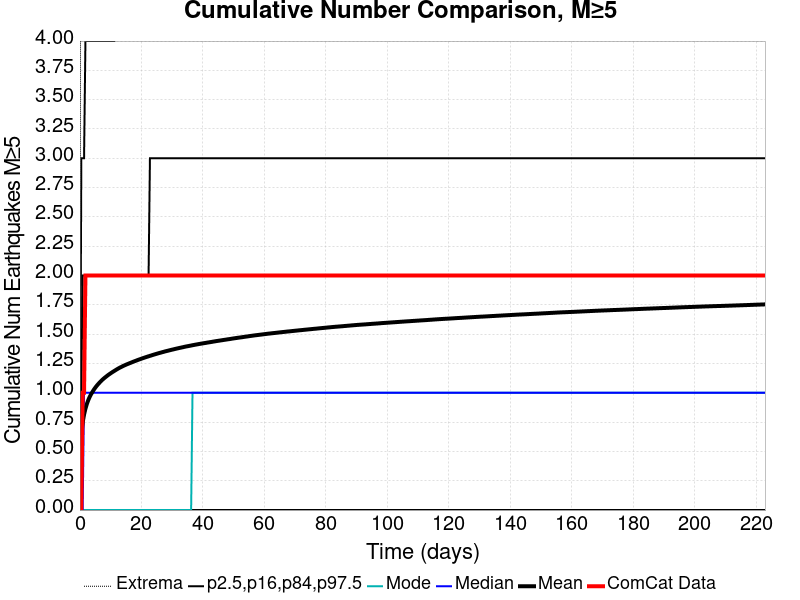

The file beside this chart, header and first rows:
Time (days), ComCat Data, Simulation Mean, Simulation Median, Simulation Mode, Simulation Minimum, Simulation Maximum, 2.5 %-ile, 16 %-ile, 84 %-ile, 97.5 %-ile
0.0, 0.0, 0.0, 0.0, 0.0, 0.0, 0.0, 0.0, 0.0, 0.0, 0.0
0.4466, 0.0, 0.6356, 0.0, 0.0, 0.0, 12.0, 0.0, 0.0, 1.0, 3.0
0.8933, 1.0, 0.748, 0.0, 0.0, 0.0, 12.0, 0.0, 0.0, 2.0, 3.0
1.34, 1.0, 0.8142, 1.0, 0.0, 0.0, 12.0, 0.0, 0.0, 2.0, 3.0
1.787, 2.0, 0.8641, 1.0, 0.0, 0.0, 12.0, 0.0, 0.0, 2.0, 4.0
2.233, 2.0, 0.9034, 1.0, 0.0, 0.0, 13.0, 0.0, 0.0, 2.0, 4.0
2.68, 2.0, 0.9356, 1.0, 0.0, 0.0, 13.0, 0.0, 0.0, 2.0, 4.0
3.127, 2.0, 0.9628, 1.0, 0.0, 0.0, 13.0, 0.0, 0.0, 2.0, 4.0
3.573, 2.0, 0.9857, 1.0, 0.0, 0.0, 14.0, 0.0, 0.0, 2.0, 4.0
4.02, 2.0, 1.005, 1.0, 0.0, 0.0, 14.0, 0.0, 0.0, 2.0, 4.0
4.466, 2.0, 1.024, 1.0, 0.0, 0.0, 14.0, 0.0, 0.0, 2.0, 4.0
4.913, 2.0, 1.041, 1.0, 0.0, 0.0, 15.0, 0.0, 0.0, 2.0, 4.0
5.36, 2.0, 1.057, 1.0, 0.0, 0.0, 16.0, 0.0, 0.0, 2.0, 4.0
5.806, 2.0, 1.071, 1.0, 0.0, 0.0, 16.0, 0.0, 0.0, 2.0, 4.0
6.253, 2.0, 1.083, 1.0, 0.0, 0.0, 16.0, 0.0, 0.0, 2.0, 4.0
6.7, 2.0, 1.095, 1.0, 0.0, 0.0, 16.0, 0.0, 0.0, 2.0, 4.0
7.146, 2.0, 1.107, 1.0, 0.0, 0.0, 16.0, 0.0, 0.0, 2.0, 4.0
7.593, 2.0, 1.118, 1.0, 0.0, 0.0, 16.0, 0.0, 0.0, 2.0, 4.0
8.04, 2.0, 1.128, 1.0, 0.0, 0.0, 16.0, 0.0, 0.0, 2.0, 4.0
8.486, 2.0, 1.137, 1.0, 0.0, 0.0, 16.0, 0.0, 0.0, 2.0, 4.0
8.933, 2.0, 1.147, 1.0, 0.0, 0.0, 16.0, 0.0, 0.0, 2.0, 4.0
9.38, 2.0, 1.155, 1.0, 0.0, 0.0, 16.0, 0.0, 0.0, 2.0, 4.0
9.826, 2.0, 1.163, 1.0, 0.0, 0.0, 16.0, 0.0, 0.0, 2.0, 4.0
10.27, 2.0, 1.171, 1.0, 0.0, 0.0, 16.0, 0.0, 0.0, 2.0, 4.0
10.72, 2.0, 1.179, 1.0, 0.0, 0.0, 16.0, 0.0, 0.0, 2.0, 4.0
11.17, 2.0, 1.186, 1.0, 0.0, 0.0, 16.0, 0.0, 0.0, 2.0, 4.0
11.61, 2.0, 1.194, 1.0, 0.0, 0.0, 16.0, 0.0, 0.0, 2.0, 5.0
12.06, 2.0, 1.201, 1.0, 0.0, 0.0, 16.0, 0.0, 0.0, 2.0, 5.0
12.51, 2.0, 1.208, 1.0, 0.0, 0.0, 16.0, 0.0, 0.0, 2.0, 5.0
12.95, 2.0, 1.214, 1.0, 0.0, 0.0, 16.0, 0.0, 0.0, 2.0, 5.0
13.4, 2.0, 1.22, 1.0, 0.0, 0.0, 16.0, 0.0, 0.0, 2.0, 5.0
13.85, 2.0, 1.226, 1.0, 0.0, 0.0, 16.0, 0.0, 0.0, 2.0, 5.0
14.29, 2.0, 1.232, 1.0, 0.0, 0.0, 16.0, 0.0, 0.0, 2.0, 5.0
14.74, 2.0, 1.237, 1.0, 0.0, 0.0, 16.0, 0.0, 0.0, 2.0, 5.0
15.19, 2.0, 1.242, 1.0, 0.0, 0.0, 16.0, 0.0, 0.0, 2.0, 5.0
15.63, 2.0, 1.247, 1.0, 0.0, 0.0, 16.0, 0.0, 0.0, 2.0, 5.0
16.08, 2.0, 1.252, 1.0, 0.0, 0.0, 16.0, 0.0, 0.0, 2.0, 5.0
16.53, 2.0, 1.256, 1.0, 0.0, 0.0, 16.0, 0.0, 0.0, 2.0, 5.0
16.97, 2.0, 1.261, 1.0, 0.0, 0.0, 16.0, 0.0, 0.0, 2.0, 5.0
17.42, 2.0, 1.266, 1.0, 0.0, 0.0, 16.0, 0.0, 0.0, 2.0, 5.0
17.87, 2.0, 1.27, 1.0, 0.0, 0.0, 16.0, 0.0, 0.0, 2.0, 5.0
18.31, 2.0, 1.275, 1.0, 0.0, 0.0, 17.0, 0.0, 0.0, 2.0, 5.0
18.76, 2.0, 1.279, 1.0, 0.0, 0.0, 17.0, 0.0, 0.0, 2.0, 5.0
19.21, 2.0, 1.284, 1.0, 0.0, 0.0, 17.0, 0.0, 0.0, 2.0, 5.0
19.65, 2.0, 1.288, 1.0, 0.0, 0.0, 17.0, 0.0, 0.0, 2.0, 5.0
20.1, 2.0, 1.292, 1.0, 0.0, 0.0, 17.0, 0.0, 0.0, 2.0, 5.0
20.55, 2.0, 1.296, 1.0, 0.0, 0.0, 17.0, 0.0, 0.0, 2.0, 5.0
20.99, 2.0, 1.3, 1.0, 0.0, 0.0, 17.0, 0.0, 0.0, 2.0, 5.0
21.44, 2.0, 1.304, 1.0, 0.0, 0.0, 17.0, 0.0, 0.0, 2.0, 5.0
21.89, 2.0, 1.308, 1.0, 0.0, 0.0, 17.0, 0.0, 0.0, 2.0, 5.0
22.33, 2.0, 1.312, 1.0, 0.0, 0.0, 17.0, 0.0, 0.0, 2.0, 5.0
22.78, 2.0, 1.315, 1.0, 0.0, 0.0, 17.0, 0.0, 0.0, 3.0, 5.0
23.23, 2.0, 1.319, 1.0, 0.0, 0.0, 17.0, 0.0, 0.0, 3.0, 5.0
23.67, 2.0, 1.323, 1.0, 0.0, 0.0, 17.0, 0.0, 0.0, 3.0, 5.0
24.12, 2.0, 1.326, 1.0, 0.0, 0.0, 18.0, 0.0, 0.0, 3.0, 5.0
24.57, 2.0, 1.33, 1.0, 0.0, 0.0, 18.0, 0.0, 0.0, 3.0, 5.0
25.01, 2.0, 1.333, 1.0, 0.0, 0.0, 18.0, 0.0, 0.0, 3.0, 5.0
25.46, 2.0, 1.337, 1.0, 0.0, 0.0, 18.0, 0.0, 0.0, 3.0, 5.0
25.91, 2.0, 1.34, 1.0, 0.0, 0.0, 18.0, 0.0, 0.0, 3.0, 5.0
26.35, 2.0, 1.343, 1.0, 0.0, 0.0, 19.0, 0.0, 0.0, 3.0, 5.0
... 440 more rows
